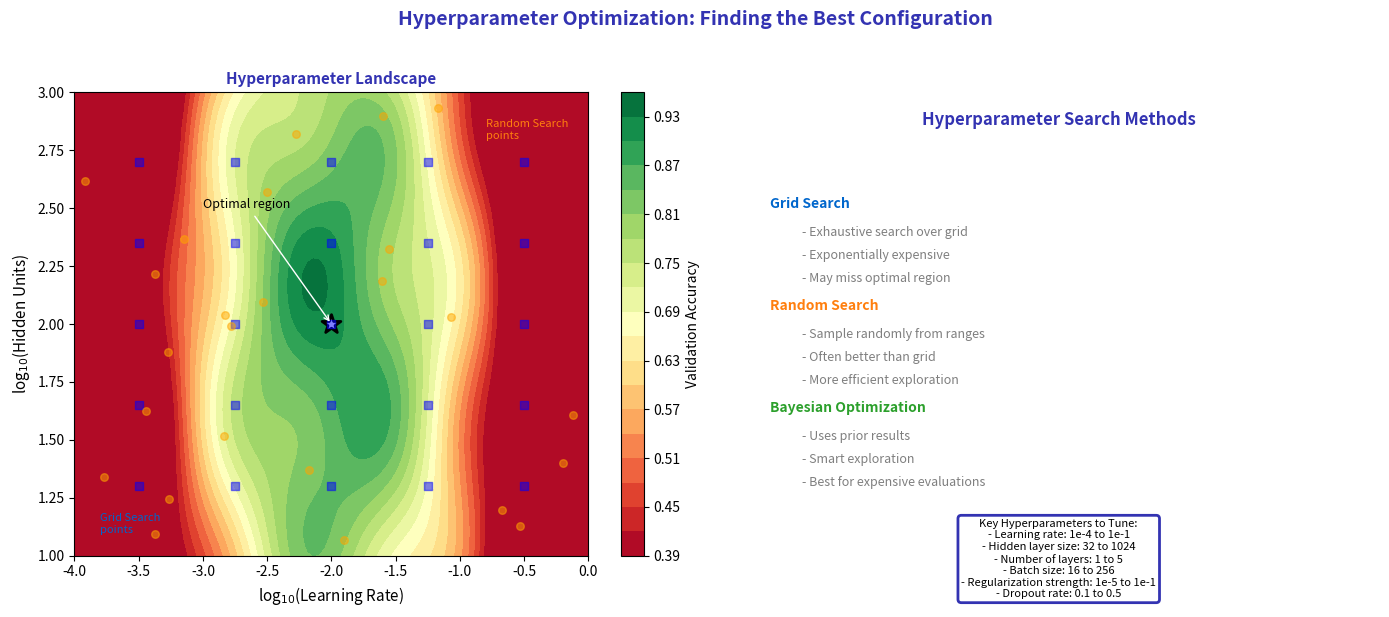

Recreate this plot in Python.
"""
Hyperparameter Search Landscape
Module 3: Training Neural Networks
"""

import matplotlib.pyplot as plt
import numpy as np

CHART_METADATA = {
    'title': 'Hyperparameter Landscape',
    'url': 'https://github.com/QuantLet/neural-networks-introduction/tree/main/hyperparameter_landscape'
}

# Colors
mlpurple = '#3333B2'
mlblue = '#0066CC'
mlorange = '#FF7F0E'
mlgreen = '#2CA02C'
mlred = '#D62728'
mlgray = '#7F7F7F'

fig, axes = plt.subplots(1, 2, figsize=(14, 6))

np.random.seed(42)

# ==================== LEFT: 2D Hyperparameter Landscape ====================
ax = axes[0]

# Create hyperparameter grid
lr = np.linspace(-4, 0, 100)  # log10(learning rate)
hidden = np.linspace(1, 3, 100)  # log10(hidden units)
LR, HIDDEN = np.meshgrid(lr, hidden)

# Simulated validation accuracy surface
acc = (0.9 - 0.3 * (LR + 2)**2 - 0.1 * (HIDDEN - 2)**2
       - 0.05 * np.sin(LR * 5) * np.sin(HIDDEN * 5))
acc = np.clip(acc, 0.4, 0.95)

contour = ax.contourf(LR, HIDDEN, acc, levels=20, cmap='RdYlGn')
plt.colorbar(contour, ax=ax, label='Validation Accuracy')

# Mark optimal region
ax.scatter([-2], [2], c='white', s=200, marker='*', edgecolors='black', linewidths=2)
ax.annotate('Optimal region', xy=(-2, 2), xytext=(-3, 2.5), fontsize=9,
            arrowprops=dict(arrowstyle='->', color='white'))

ax.set_xlabel('log$_{10}$(Learning Rate)', fontsize=11)
ax.set_ylabel('log$_{10}$(Hidden Units)', fontsize=11)
ax.set_title('Hyperparameter Landscape', fontsize=11, fontweight='bold', color=mlpurple)

# Grid search points
grid_lr = np.linspace(-3.5, -0.5, 5)
grid_hidden = np.linspace(1.3, 2.7, 5)
for l in grid_lr:
    for h in grid_hidden:
        ax.scatter([l], [h], c='blue', s=30, marker='s', alpha=0.5)

ax.text(-3.8, 1.1, 'Grid Search\npoints', fontsize=8, color=mlblue)

# Random search points
rand_lr = np.random.uniform(-4, 0, 25)
rand_hidden = np.random.uniform(1, 3, 25)
ax.scatter(rand_lr, rand_hidden, c='orange', s=30, marker='o', alpha=0.5)
ax.text(-0.8, 2.8, 'Random Search\npoints', fontsize=8, color=mlorange)

# ==================== RIGHT: Search Methods Comparison ====================
ax = axes[1]
ax.set_xlim(0, 10)
ax.set_ylim(0, 10)
ax.axis('off')

ax.text(5, 9.3, 'Hyperparameter Search Methods', fontsize=12, fontweight='bold',
        ha='center', color=mlpurple)

methods = [
    ('Grid Search', mlblue, [
        'Exhaustive search over grid',
        'Exponentially expensive',
        'May miss optimal region',
    ]),
    ('Random Search', mlorange, [
        'Sample randomly from ranges',
        'Often better than grid',
        'More efficient exploration',
    ]),
    ('Bayesian Optimization', mlgreen, [
        'Uses prior results',
        'Smart exploration',
        'Best for expensive evaluations',
    ]),
]

y_start = 7.5
for name, color, points in methods:
    ax.text(0.5, y_start, name, fontsize=10, fontweight='bold', color=color)
    for i, point in enumerate(points):
        ax.text(1, y_start - 0.6 - i * 0.5, '- ' + point, fontsize=9, color=mlgray)
    y_start -= 2.2

# Common hyperparameters box
hyperparams = """Key Hyperparameters to Tune:
- Learning rate: 1e-4 to 1e-1
- Hidden layer size: 32 to 1024
- Number of layers: 1 to 5
- Batch size: 16 to 256
- Regularization strength: 1e-5 to 1e-1
- Dropout rate: 0.1 to 0.5"""

ax.text(5, 0.8, hyperparams, ha='center', va='top', fontsize=8,
        bbox=dict(boxstyle='round,pad=0.3', facecolor='white', edgecolor=mlpurple, linewidth=2))

fig.suptitle('Hyperparameter Optimization: Finding the Best Configuration',
             fontsize=14, fontweight='bold', color=mlpurple, y=1.02)

plt.tight_layout()
plt.savefig('hyperparameter_landscape.pdf', format='pdf', bbox_inches='tight', dpi=300)
plt.savefig('hyperparameter_landscape.png', format='png', bbox_inches='tight', dpi=300)
plt.close()

print("Generated: hyperparameter_landscape.pdf")
